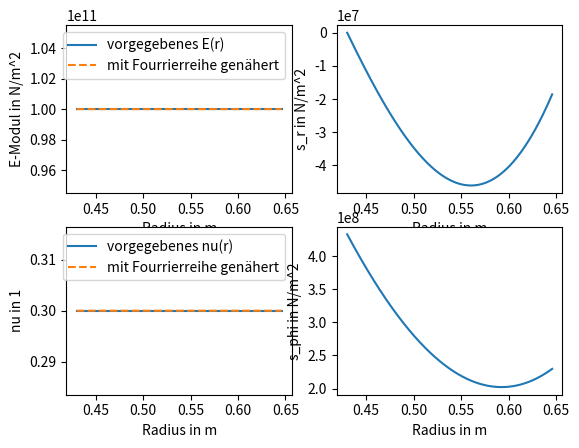

Here is the Python script that generated this plot:
# Calculating the hoopstresses with E(r) and nu(r) modelled as Fourier Series

import matplotlib.pyplot as plt
import numpy as np
import sympy as smp
from scipy.integrate import odeint
from scipy.integrate import solve_bvp


#####   Definierte Werte
anzahlRowPlots = 2
anzahlColumnPlots = 2

numberOfValues = 1000
#   Spannungsrandbedingungen
#s_z0 = 0    *  (10**6)  # [Pa] !!!Wert frei gewählt
#s_ra = 10   *  (10**6)  # [Pa] !!!Wert frei gewählt
#s_ri = 10   *  (10**6)  # [Pa] !!!Wert frei gewählt
s_z0 = 0
s_z = s_z0
ds_z = 0
s_r0 = 0
s_phi0 = 4.3264372825278825 * 10**8


#   Konstanten des Versuchsaufbau

r_i = 0.430 # [m] innerer radius
r_a = 0.646 # [m] äußerer radius
r = np.linspace(r_i,r_a, numberOfValues) # array mit diskreten Radien

j = 114.2   * (1000**2) # [A/m^2] Stromdichte
b_za = -2.5             # [T] magnetische Flussdichte außen
b_zi = 14               # [T] magnetische Flussdichte innen
b_0 = b_za - (b_za-b_zi)/(r_a-r_i) * r_a # [T] absolutes Glied der Geradengleichung für B(r)

def calcBFeld(r, r_a, r_i, b_za, b_zi, b_0):
    return ((b_za - b_zi)/(r_a - r_i))  *  r + b_0

#   Materialparameter
E = np.ones(numberOfValues) * 100 * 10**9 # E Modul
#E[:int(0.6* numberOfValues)] = 150* 10**9

#nu = 0.3             # [-] possion's ratio
#p = 1 - nu # [-] const.
nu = np.ones(numberOfValues) * 0.3 # Querkontraktionszahl
#nu[:int(0.3* numberOfValues)] = 0.25



# Fuktionswert an der Stelle r über eine Fourierreihe aus den Fourierkoeffizienten bestimmen
def inverseFourier(r, coefficients, frequencies):
    n = len(coefficients)
    result = np.real(coefficients[0]) / n # konstanter Anteil
    
    for k in range(1, n//2):  # aus symmetriegründen nur die erste Hälfte der Freuqenzen zu betrachten
        amplitude = 2 * np.abs(coefficients[k]) / n  # Amplitude berechnen
        phase = np.angle(coefficients[k])  # Phase berechnen
        result += amplitude * smp.cos(2 * 3.141592653589793 * frequencies[k] * r + phase)
        
    return result

# Fuktionswert an der Stelle r über eine Fourierreihe aus diskreten Inputwerten bestimmen
def getFourierSeries(r, inputFunction):
    fftInputFunction = np.fft.fft(inputFunction) # Koeffizienten der fft berechnet mit der Funktion fft aus dem fft package
    return inverseFourier(r, fftInputFunction, np.fft.fftfreq(len(inputFunction)))



######  Hauptprogramm

### Berechnen der differenzierbaren Funktionen E(r) und nu(r) und ihrer ersten Ableitungen nach r
# E(r)
plt.subplot(anzahlRowPlots, anzahlColumnPlots, 1)
plt.plot(r , E, label="vorgegebenes E(r)")
plt.xlabel("Radius in m")
plt.ylabel("E-Modul in N/m^2")

x = smp.Symbol("x", real=True)
fourierFunctionE = getFourierSeries(x, E) # A function dependant on the "Symbol" x
#print(FourierFunctionE)
fourierFunctionE_f = smp.lambdify(x, fourierFunctionE) # Convert FourierFunctionEr to a numerical function for plotting
#FourierFunctionEr = getFourierSeries(np.linspace(0, len(r), len(r)*5), Er)

plt.plot(np.linspace(r_i, r_a, numberOfValues*5), 
         fourierFunctionE_f(x=np.linspace(0, len(r), len(r) * 5)), label='mit Fourrierreihe genähert', linestyle='--')
plt.legend()

# nu(r)
plt.subplot(anzahlRowPlots, anzahlColumnPlots, anzahlRowPlots + 1)
plt.plot(r , nu, label="vorgegebenes nu(r)")
plt.xlabel("Radius in m")
plt.ylabel("nu in 1")

fourierFunctionNu = getFourierSeries(x, nu) # A function dependant on the "Symbol" x
fourierFunctionNu_f = smp.lambdify(x, fourierFunctionNu) # Convert FourierFunctionEr to a numerical function for plotting
#FourierFunctionNu = getFourierSeries(np.linspace(0, len(r), len(r)*5), nu)
plt.plot(np.linspace(r_i, r_a, numberOfValues*5), 
         fourierFunctionNu_f(x=np.linspace(0, len(r), len(r) * 5)), label='mit Fourrierreihe genähert', linestyle='--')
plt.legend()

# dE(r)/dr
dfourierFunctionE = smp.diff(fourierFunctionE, x)
dfourierFunctionE_f = smp.lambdify(x, dfourierFunctionE)

# dnu(r)/dr
dfourierFunctionNu = smp.diff(fourierFunctionNu, x)
dfourierFunctionNu_f = smp.lambdify(x, dfourierFunctionNu)


### Bestimmen der Spannungen in radiale Richtungen s_r(r) und in Umfangsrichtung s_phi(r)

# calculating the radial force, the numerical pendant, the first derivative and the numerical pendant
radialForce = calcBFeld(x, r_a, r_i, b_za, b_zi, b_0) * j
radialForce_f = smp.lambdify(x, radialForce)
dradialForce = smp.diff(radialForce, x)
dradialForce_f = smp.lambdify(x, dradialForce)

# lösen des DGL Systems 1. Ordnung bestehend aus (b*) für d(sigma_r)/dr und (a*) für d(sigma_phi)/dr

def dSdr(r, S):
    s_r, s_phi = S
    return [    1/r * s_phi   - calcBFeld(r, r_a, r_i, b_za, b_zi, b_0) * j   - 1/r * s_r,
                1/r * s_phi   - calcBFeld(r, r_a, r_i, b_za, b_zi, b_0) * j   - 1/r * s_r   + fourierFunctionNu_f(r) * ds_z   + dfourierFunctionNu_f(r) * (s_r + s_z)   + dfourierFunctionE_f(r) * 1/fourierFunctionE_f(r) * (-fourierFunctionNu_f(r) * s_r  + s_phi  + fourierFunctionNu_f(r) * s_z)   - (1 + fourierFunctionNu_f(r)) * radialForce_f(r)]

## solving initial value problem with odeint
# defining initial conditions for s_r(r_i) and s_phi(r_i)   (initial conditions are the values for r[0])
S_0 = (s_r0, s_phi0)
solOdeint = odeint(dSdr, y0=S_0, t=r, tfirst=True)


s_rsolOdeint = solOdeint.T[0]
s_phisolOdeint = solOdeint.T[1]


plt.subplot(anzahlRowPlots, anzahlColumnPlots, 2)
plt.plot(r, s_rsolOdeint, label="s_r with Odeint")
plt.xlabel("Radius in m")
plt.ylabel("s_r in N/m^2")
plt.subplot(anzahlRowPlots, anzahlColumnPlots, anzahlRowPlots + 2)
plt.plot(r, s_phisolOdeint, label="s_phi with Odeint")
plt.xlabel("Radius in m")
plt.ylabel("s_phi in N/m^2")

# ## solving bvp with solve_bvp
# def bc(ya, yb):
#     return np.array([ya[0], ya[-1]])

# Sguess = np.zeros((len(r), len(r)), dtype=float)
# solBvp = solve_bvp(dSdr, bc, r, Sguess)

# s_rsolBvp = solBvp.T[0]
# s_phisolBvp = solBvp.T[1]


# plt.subplot(anzahlRowPlots, anzahlColumnPlots, 2)
# plt.plot(r, s_rsolBvp, label="s_r with bvp")
# plt.subplot(anzahlRowPlots, anzahlColumnPlots, anzahlRowPlots + 2)
# plt.plot(r, s_phisolBvp, label="s_phi with bvp")

# # lösen der Gleichung (e) also eihner DGL 2. Ordnung durch überführen in ein DGL System mit DGLs 1. Ordnung

# # Vektor containing s_r and ds_r/dr = h
# def dSdr(r, S):
#     s_r, h = S
#     return [    h,
#                 -1/r * 3 * h    - dradialForce_f(r)    - 1/r * (+fourierFunctionNu(r) * ds_z + dfourierFunctionNu_f(r) * (s_r + s_z) + dfourierFunctionE_f(r) * 1/fourierFunctionE(r) * (-fourierFunctionNu(r) * s_r + r * h + r*radialForce_f(r) + s_r - fourierFunctionNu(r) * s_z) - (2 + fourierFunctionNu_f(r)) * radialForce_f(r))] 
#

# # defining initial conditions for s_r(r_i) and ds_r(r_i)   (initial conditions are the value for r[0])
plt.show()
